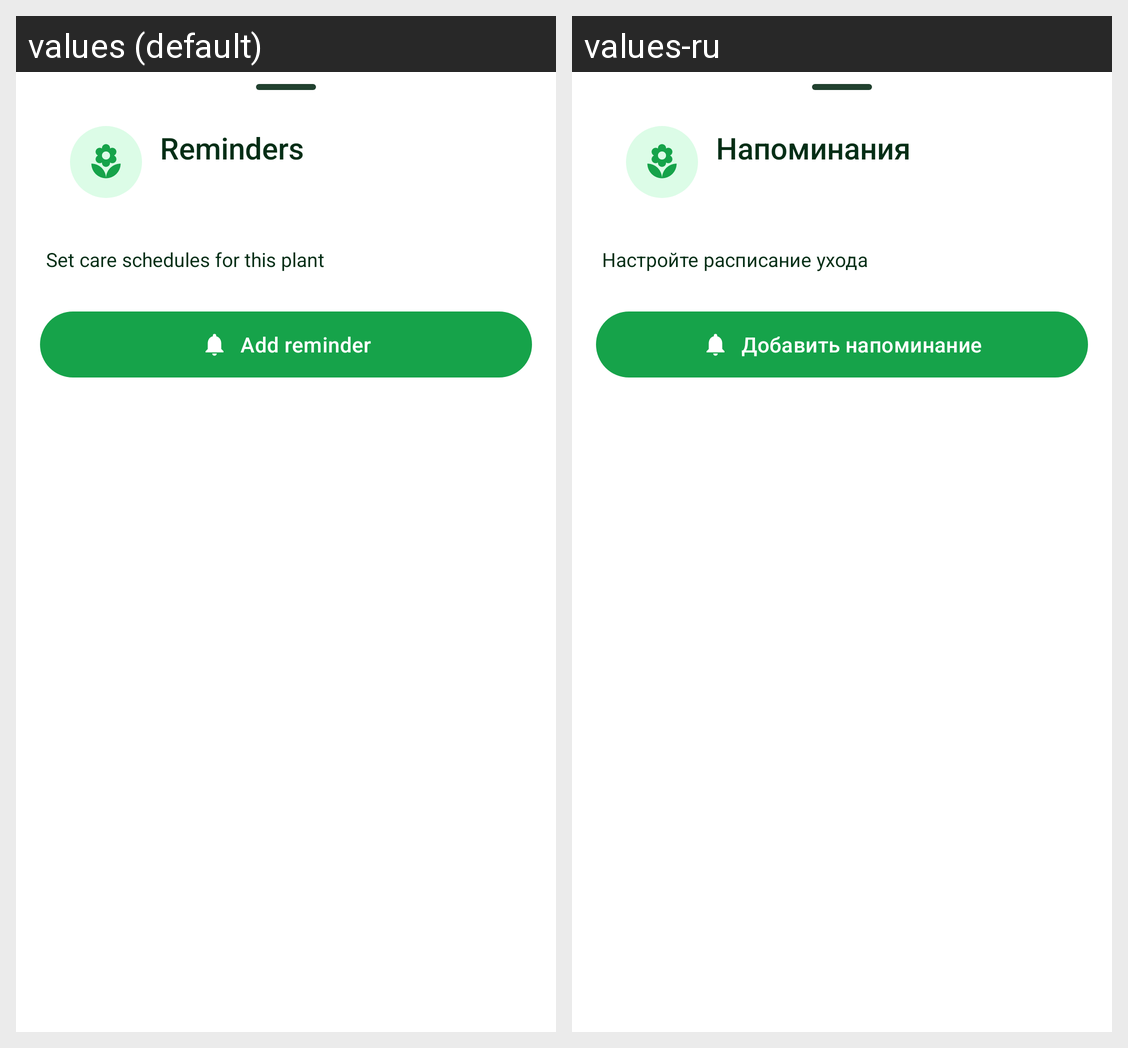

The same Android screen rendered under two of its app's locales, left to right. List the strings drawn on it with the default value and each locale's translation.
Android screen res/layout/sheet_reminder_schedule.xml rendered under 2 locales, left to right: values (default), values-ru. Device: Nexus 5 (rendered at 1080×1920; each locale shown at half size, 540×960, under a caption strip naming it); theme Theme.PlantDiseases.
Strings drawn on this screen, with the default value and each locale's value (text and hints the layout hard-codes, and strings that could not be matched under every locale, appear in the picture but are not listed):

reminders
  values: Reminders
  values-ru: Напоминания

reminder_subtitle
  values: Set care schedules for this plant
  values-ru: Настройте расписание ухода

reminder_add
  values: Add reminder
  values-ru: Добавить напоминание
